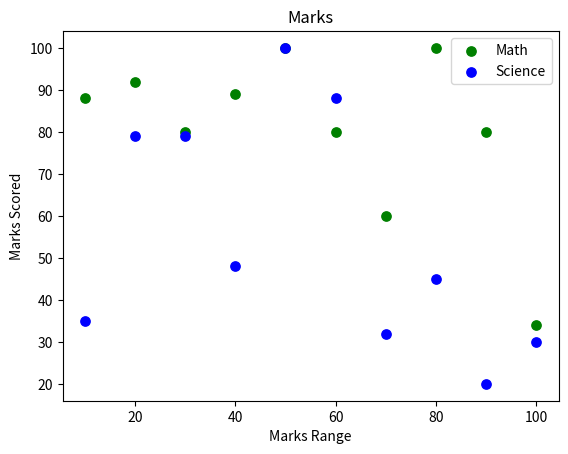

The matplotlib source for this figure:
import matplotlib.pyplot as plt
import numpy as np
import pandas as pd

#x = np.random.randint(1, 501, size = (500,))
#y = np.random.randint(1, 501, size = (500,))
#sa = np.random.randint(1, 1501, size = (500,))


#plt.scatter(x, y, s = sa, c = sa, cmap = 'Greens', edgecolors='black', alpha=0.4)


D = {
    'math_marks' : [88, 92, 80, 89, 100, 80, 60, 100, 80, 34],
    'science_marks' : [35, 79, 79, 48, 100, 88, 32, 45, 20, 30],
    'marks_range' : [10, 20, 30, 40, 50, 60, 70, 80, 90, 100]
}



df = pd.DataFrame(D)

LD = [D['math_marks'], D['science_marks']]
LTest = ['green', 'blue'] 
Labels = ['Math', 'Science']
for i in range(0, 2):
    plt.scatter(df['marks_range'], LD[i], color = LTest[i], s = 45, label = Labels[i])

plt.title('Marks') 
plt.xlabel('Marks Range')
plt.ylabel('Marks Scored')
plt.legend()




plt.show()

